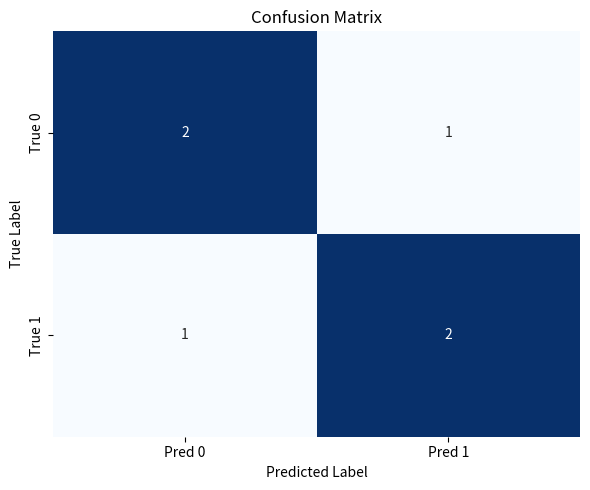

Write Python code to recreate this figure.
import numpy as np
import pandas as pd
import matplotlib.pyplot as plt
import seaborn as sns

true_labels = [0, 1, 0, 1, 0, 1]
pred_labels = [0, 1, 1, 1, 0, 0]


def generate_and_plot_confusion_matrix(true_labels, pred_labels):
    # Define the classes
    classes = [0, 1]  # 0 = correct, 1 = incorrect

    # Initialize confusion matrix
    matrix = np.zeros((2, 2), dtype=int)

    # Fill the matrix
    for true, pred in zip(true_labels, pred_labels):
        true_idx = classes.index(true)
        pred_idx = classes.index(pred)
        matrix[true_idx, pred_idx] += 1

    # Create a DataFrame
    df = pd.DataFrame(
        matrix,
        index=[f'True {cls}' for cls in classes],
        columns=[f'Pred {cls}' for cls in classes]
    )

    # Plot the confusion matrix
    plt.figure(figsize=(6, 5))
    sns.heatmap(df, annot=True, fmt='d', cmap='Blues', cbar=False)
    plt.title('Confusion Matrix')
    plt.ylabel('True Label')
    plt.xlabel('Predicted Label')
    plt.tight_layout()
    plt.show()

    return df

# Example usage:

confusion_matrix = generate_and_plot_confusion_matrix(true_labels, pred_labels)
print(confusion_matrix)